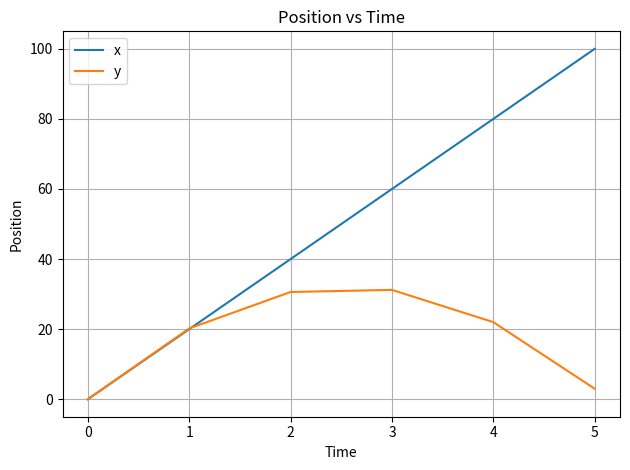

Write the Python code that produced this figure.
import matplotlib
import matplotlib.pyplot as plt

x=0
t=0
y=0
dt=1
vx=20
vy=30
g=9.8
x_positions = []
times = []
y_positions = []
x_positions.append(0)
y_positions.append(0)
times.append(0)
for i in range(0, 100):
    t = t + dt
    x = x + vx * dt
    vy = vy - g * dt
    y = y + vy*dt
    
    if y < 0:
        break
    x_positions.append(x)
    times.append(t)
    y_positions.append(y)
    
plt.plot(times, x_positions, label="x")
plt.plot(times, y_positions, label="y")
plt.xlabel("Time")
plt.ylabel("Position")
plt.title("Position vs Time")
plt.grid()
plt.legend()

plt.tight_layout()
plt.show()
